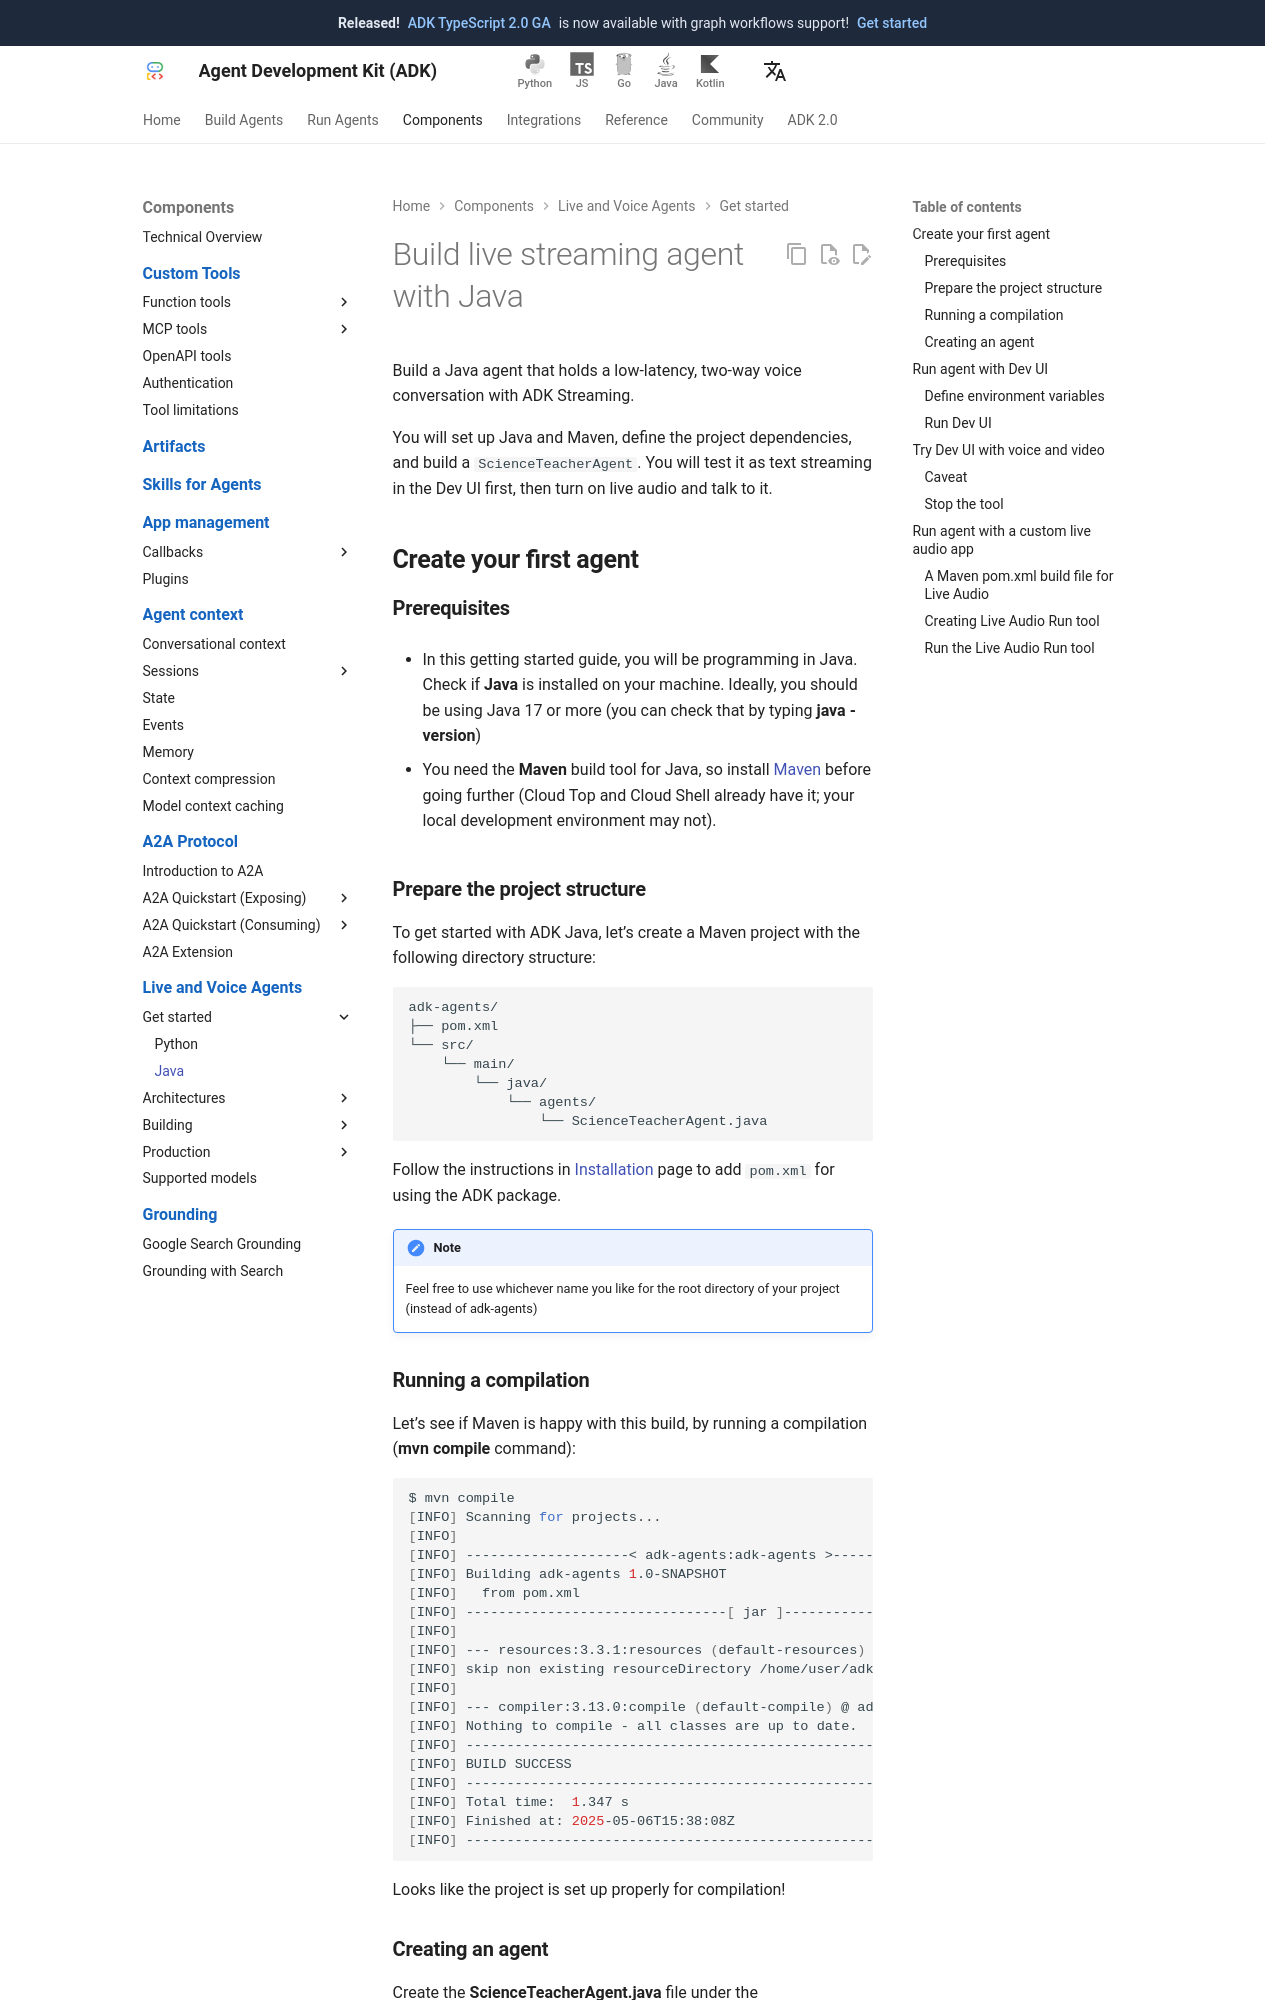

repository: adk-labs/adk-docs · page: live/get-started/streaming-java/index.html · generator: mkdocs

# Build live streaming agent with Java

Build a Java agent that holds a low-latency, two-way voice conversation with ADK Streaming.

You will set up Java and Maven, define the project dependencies, and build a
`ScienceTeacherAgent`. You will test it as text streaming in the Dev UI first, then turn on
live audio and talk to it.

## **Create your first agent** {#create-your-first-agent}

### **Prerequisites**

* In this getting started guide, you will be programming in Java. Check if **Java** is installed on your machine. Ideally, you should be using Java 17 or more (you can check that by typing **java \-version**)

* You need the **Maven** build tool for Java, so install [Maven](https://maven.apache.org/install.html) before going further (Cloud Top and Cloud Shell already have it; your local development environment may not).

### **Prepare the project structure**

To get started with ADK Java, let’s create a Maven project with the following directory structure:

```
adk-agents/
├── pom.xml
└── src/
    └── main/
        └── java/
            └── agents/
                └── ScienceTeacherAgent.java
```

Follow the instructions in [Installation](../../get-started/installation.md) page to add `pom.xml` for using the ADK package.

!!! Note
    Feel free to use whichever name you like for the root directory of your project (instead of adk-agents)

### **Running a compilation**

Let’s see if Maven is happy with this build, by running a compilation (**mvn compile** command):

```shell
$ mvn compile
[INFO] Scanning for projects...
[INFO]
[INFO] --------------------< adk-agents:adk-agents >--------------------
[INFO] Building adk-agents 1.0-SNAPSHOT
[INFO]   from pom.xml
[INFO] --------------------------------[ jar ]---------------------------------
[INFO]
[INFO] --- resources:3.3.1:resources (default-resources) @ adk-demo ---
[INFO] skip non existing resourceDirectory /home/user/adk-demo/src/main/resources
[INFO]
[INFO] --- compiler:3.13.0:compile (default-compile) @ adk-demo ---
[INFO] Nothing to compile - all classes are up to date.
[INFO] ------------------------------------------------------------------------
[INFO] BUILD SUCCESS
[INFO] ------------------------------------------------------------------------
[INFO] Total time:  1.347 s
[INFO] Finished at: 2025-05-06T15:38:08Z
[INFO] ------------------------------------------------------------------------
```

Looks like the project is set up properly for compilation\!
